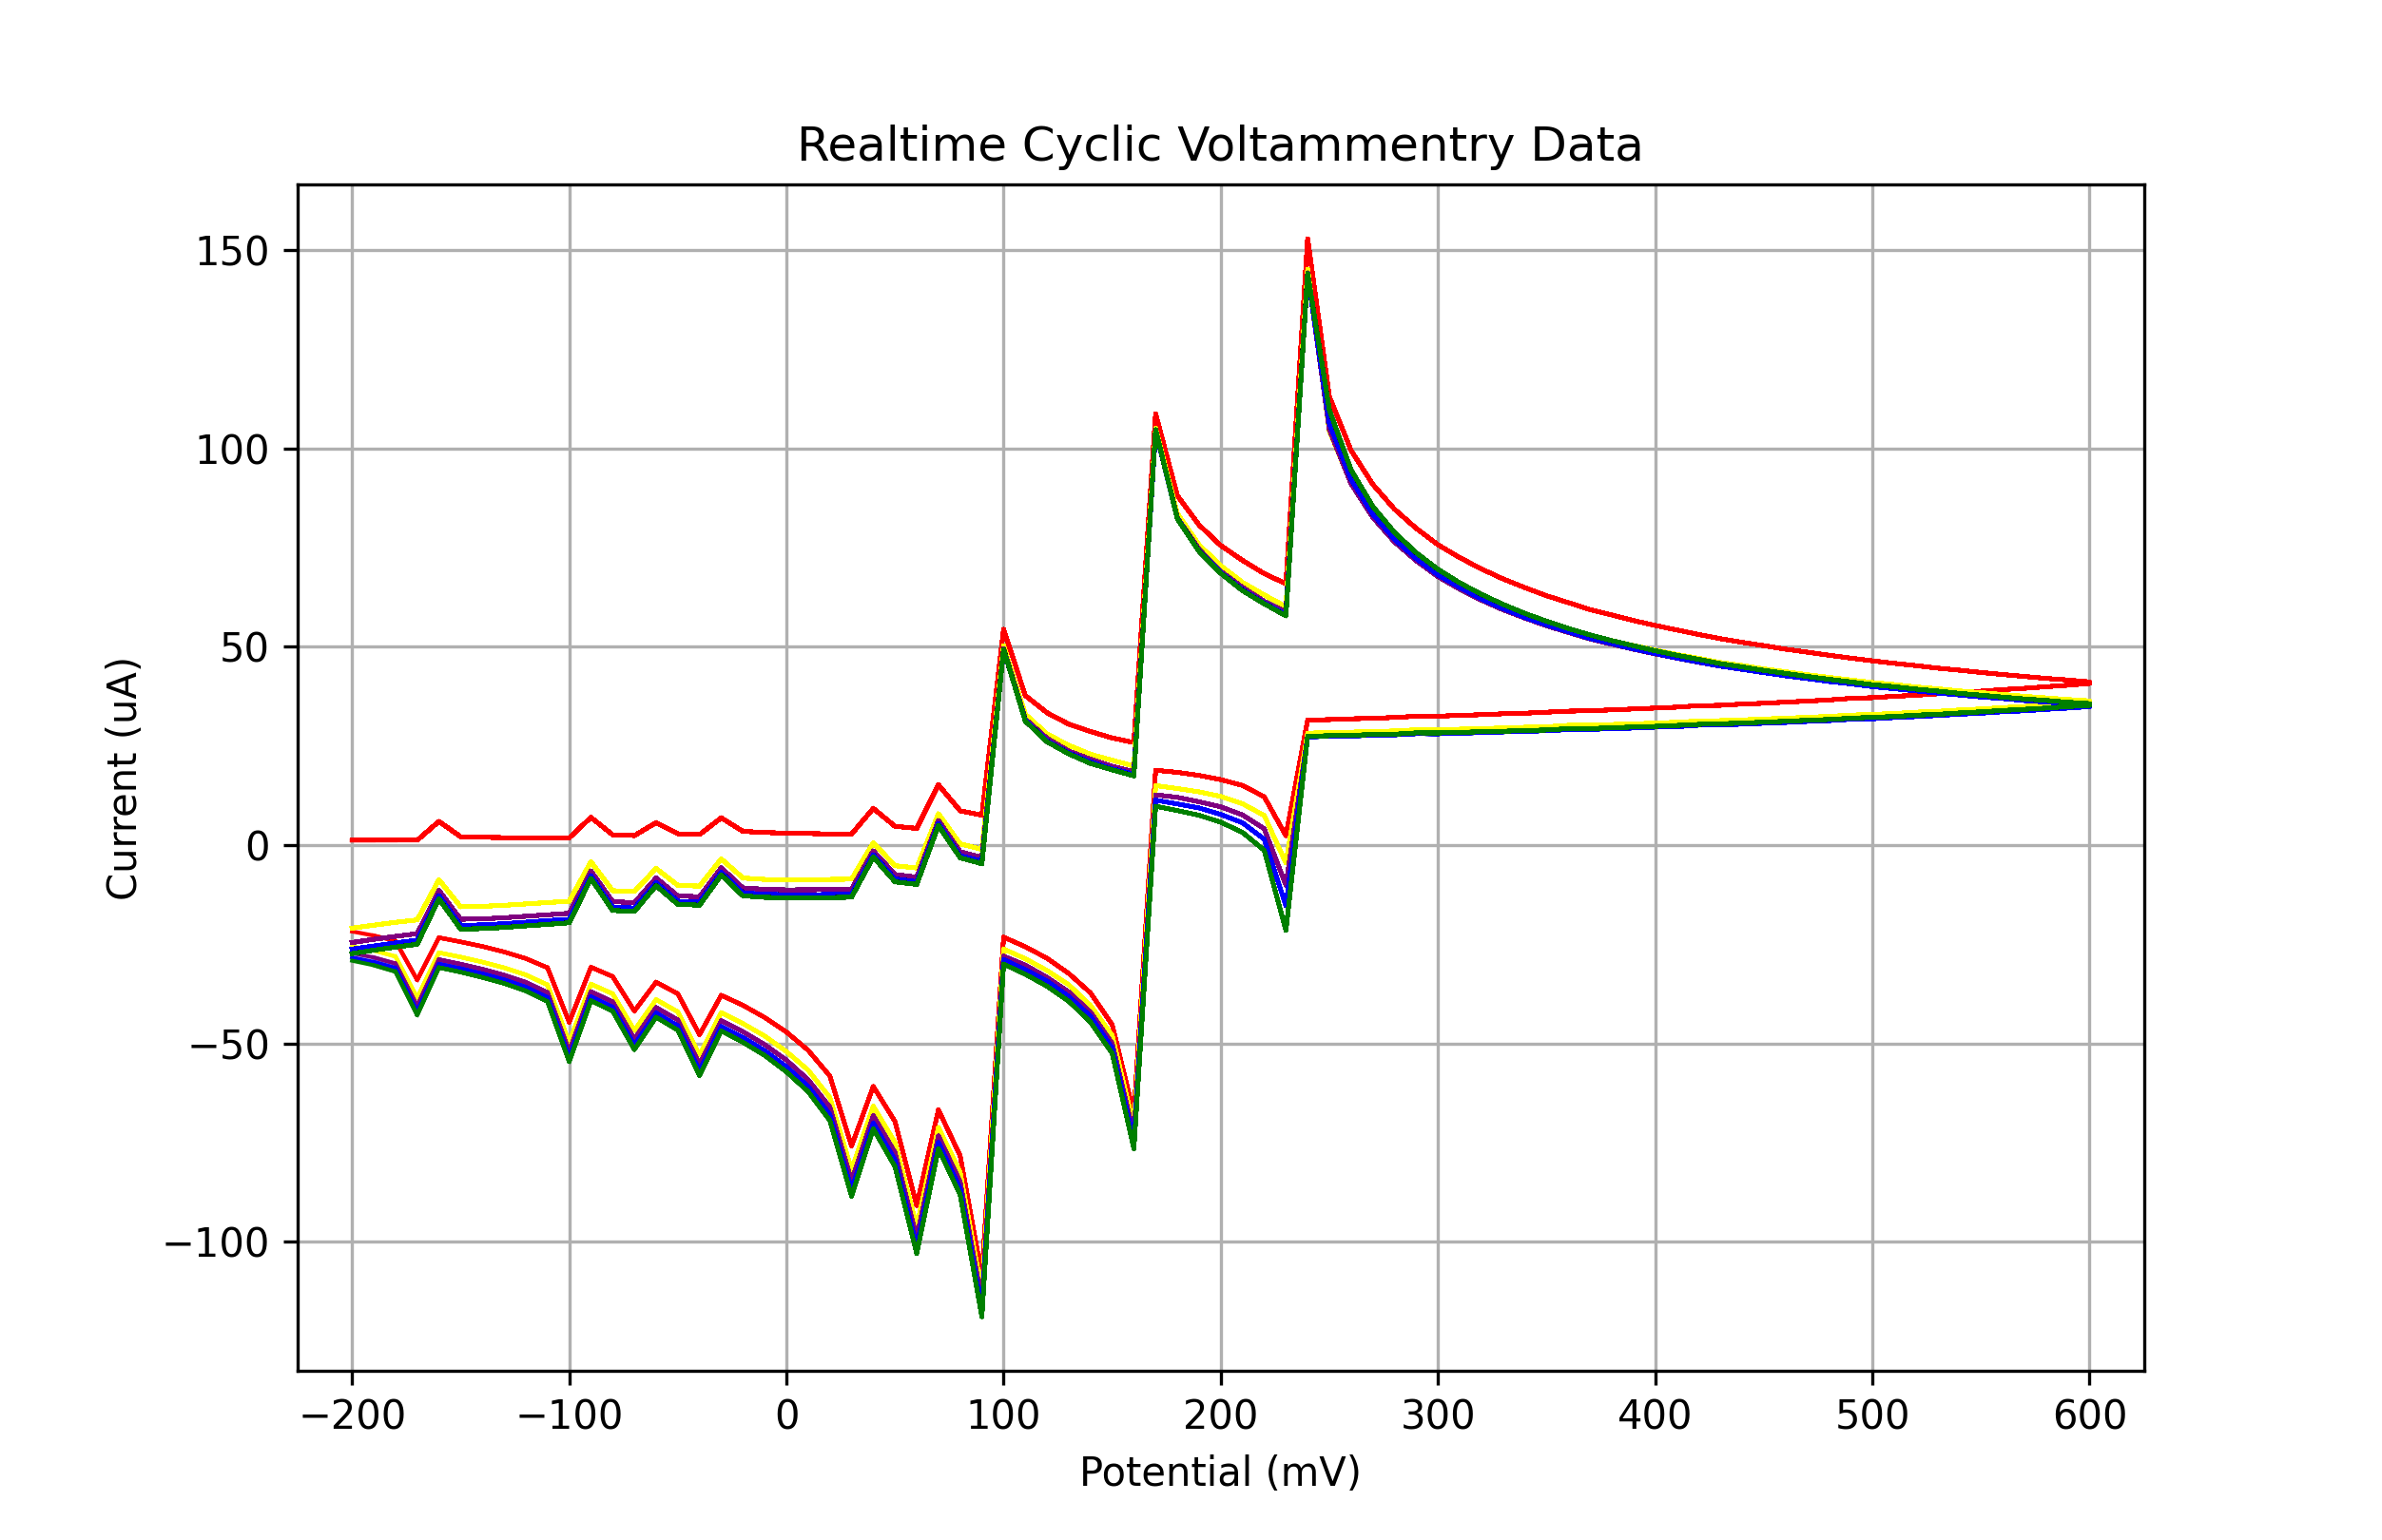

The data file committed next to this chart (first rows):
mV_1, uA_1, filter_uA_1, mV_2, uA_2, filter_uA_2, mV_3, uA_3, filter_uA_3, mV_4, uA_4, filter_uA_4, mV_5, uA_5, filter_uA_5
-200.0, 1.193, 1.193, -200.0, -20.96, -20.96, -200.0, -24.59, -24.59, -200.0, -26.26, -26.26, -200.0, -27.38, -27.38
-190.0, 1.193, 1.537, -190.0, -20.22, -19.75, -190.0, -23.78, -23.28, -190.0, -25.48, -24.92, -190.0, -26.52, -26.01
-180.0, 1.193, 1.872, -180.0, -19.5, -18.55, -180.0, -23.04, -22, -180.0, -24.71, -23.6, -180.0, -25.74, -24.66
-170.0, 1.193, 2.187, -170.0, -18.89, -17.39, -170.0, -22.35, -20.75, -170.0, -23.99, -22.33, -170.0, -25.02, -23.36
-160.0, 5.941, 2.473, -160.0, -8.763, -16.3, -160.0, -11.47, -19.57, -160.0, -12.76, -21.12, -160.0, -13.57, -22.11
-150.0, 2.085, 2.721, -150.0, -15.58, -15.28, -150.0, -18.72, -18.47, -150.0, -20.24, -19.99, -150.0, -21.19, -20.96
-140.0, 1.941, 2.925, -140.0, -15.47, -14.34, -140.0, -18.63, -17.46, -140.0, -20.16, -18.95, -140.0, -21.08, -19.89
-130.0, 1.855, 3.077, -130.0, -15.21, -13.51, -130.0, -18.35, -16.56, -130.0, -19.84, -18.02, -130.0, -20.79, -18.94
-120.0, 1.826, 3.172, -120.0, -14.86, -12.78, -120.0, -17.97, -15.76, -120.0, -19.47, -17.2, -120.0, -20.39, -18.09
-110.0, 1.797, 3.207, -110.0, -14.52, -12.16, -110.0, -17.6, -15.08, -110.0, -19.07, -16.5, -110.0, -20.01, -17.37
-100.0, 1.797, 3.179, -100.0, -14.17, -11.65, -100.0, -17.22, -14.51, -100.0, -18.72, -15.91, -100.0, -19.61, -16.76
-90.0, 6.948, 3.088, -90.0, -4.246, -11.25, -90.0, -6.577, -14.06, -90.0, -7.728, -15.43, -90.0, -8.447, -16.27
-80.0, 2.574, 2.941, -80.0, -11.53, -10.95, -80.0, -14.29, -13.71, -80.0, -15.67, -15.07, -80.0, -16.5, -15.89
-70.0, 2.373, 2.745, -70.0, -11.73, -10.73, -70.0, -14.55, -13.46, -70.0, -15.9, -14.79, -70.0, -16.73, -15.6
-60.0, 5.624, 2.516, -60.0, -5.915, -10.59, -60.0, -8.332, -13.27, -60.0, -9.512, -14.59, -60.0, -10.26, -15.38
-50.0, 2.833, 2.275, -50.0, -10.17, -10.48, -50.0, -12.85, -13.12, -50.0, -14.17, -14.42, -50.0, -14.95, -15.2
-40.0, 2.632, 2.05, -40.0, -10.37, -10.37, -40.0, -13.05, -12.97, -40.0, -14.35, -14.25, -40.0, -15.18, -15.03
-30.0, 6.833, 1.876, -30.0, -3.526, -10.22, -30.0, -5.771, -12.78, -30.0, -6.893, -14.05, -30.0, -7.555, -14.81
-20.0, 3.437, 1.794, -20.0, -8.332, -9.981, -20.0, -10.84, -12.5, -20.0, -12.04, -13.74, -20.0, -12.82, -14.49
-10.0, 3.15, 1.853, -10.0, -8.677, -9.59, -10.0, -11.18, -12.06, -10.0, -12.48, -13.28, -10.0, -13.19, -14.02
0.0, 2.977, 2.104, 0.0, -8.763, -8.992, 0.0, -11.32, -11.41, 0.0, -12.53, -12.61, 0.0, -13.31, -13.33
10.0, 2.891, 2.601, 10.0, -8.763, -8.126, 10.0, -11.3, -10.49, 10.0, -12.56, -11.66, 10.0, -13.31, -12.36
20.0, 2.776, 3.399, 20.0, -8.677, -6.934, 20.0, -11.24, -9.236, 20.0, -12.48, -10.37, 20.0, -13.25, -11.06
30.0, 2.747, 4.551, 30.0, -8.62, -5.361, 30.0, -11.12, -7.596, 30.0, -12.39, -8.691, 30.0, -13.17, -9.367
40.0, 9.221, 6.103, 40.0, 0.5598, -3.364, 40.0, -1.483, -5.523, 40.0, -2.462, -6.579, 40.0, -3.037, -7.235
50.0, 4.703, 8.097, 50.0, -5.224, -0.9053, 50.0, -7.44, -2.985, 50.0, -8.562, -3.997, 50.0, -9.281, -4.632
60.0, 4.186, 10.56, 60.0, -5.8, 2.037, 60.0, -8.13, 0.04181, 60.0, -9.253, -0.9236, 60.0, -9.943, -1.534
70.0, 15.18, 13.51, 70.0, 7.869, 5.474, 70.0, 6.171, 3.565, 70.0, 5.394, 2.648, 70.0, 4.905, 2.064
80.0, 8.617, 16.96, 80.0, 0.2721, 9.397, 80.0, -1.713, 7.576, 80.0, -2.692, 6.71, 80.0, -3.21, 6.155
90.0, 7.495, 20.89, 90.0, -1.109, 13.78, 90.0, -3.152, 12.05, 90.0, -4.073, 11.24, 90.0, -4.735, 10.72
100.0, 54.37, 25.29, 100.0, 50.26, 18.6, 100.0, 49.48, 16.95, 100.0, 49.22, 16.19, 100.0, 49.31, 15.71
110.0, 37.68, 30.1, 110.0, 32.96, 23.8, 110.0, 31.72, 22.23, 110.0, 31.44, 21.53, 110.0, 31.23, 21.08
120.0, 33.34, 35.28, 120.0, 27.98, 29.31, 120.0, 26.89, 27.83, 120.0, 26.26, 27.18, 120.0, 26.03, 26.78
130.0, 30.46, 40.77, 130.0, 25.13, 35.08, 130.0, 23.67, 33.66, 130.0, 23.18, 33.07, 130.0, 22.98, 32.73
140.0, 28.62, 46.49, 140.0, 22.86, 41, 140.0, 21.62, 39.66, 140.0, 20.96, 39.12, 140.0, 20.56, 38.84
150.0, 26.98, 52.33, 150.0, 21.36, 46.98, 150.0, 19.81, 45.7, 150.0, 19.18, 45.23, 150.0, 18.95, 45.03
160.0, 25.82, 58.19, 160.0, 19.9, 52.9, 160.0, 18.49, 51.68, 160.0, 17.88, 51.28, 160.0, 17.42, 51.16
170.0, 108.7, 63.91, 170.0, 105, 58.62, 170.0, 104.3, 57.47, 170.0, 104.4, 57.13, 170.0, 104.7, 57.11
180.0, 88.07, 69.37, 180.0, 83.55, 64.02, 180.0, 82.45, 62.93, 180.0, 82.37, 62.66, 180.0, 82.25, 62.75
190.0, 80.67, 74.43, 190.0, 75.66, 68.95, 190.0, 74.54, 67.92, 190.0, 74.05, 67.73, 190.0, 73.99, 67.94
200.0, 75.49, 78.96, 200.0, 70.4, 73.32, 200.0, 68.96, 72.34, 200.0, 68.64, 72.23, 200.0, 68.5, 72.57
210.0, 71.75, 82.85, 210.0, 66.2, 77.01, 210.0, 64.96, 76.09, 210.0, 64.36, 76.06, 210.0, 64.12, 76.54
220.0, 68.41, 86.02, 220.0, 63.03, 79.95, 220.0, 61.42, 79.09, 220.0, 60.99, 79.13, 220.0, 60.82, 79.75
230.0, 65.85, 88.38, 230.0, 60.07, 82.08, 230.0, 58.72, 81.27, 230.0, 58.11, 81.4, 230.0, 57.77, 82.16
240.0, 152.8, 89.91, 240.0, 145.2, 83.36, 240.0, 144.2, 82.61, 240.0, 143.9, 82.81, 240.0, 144, 83.7
250.0, 113, 90.57, 250.0, 104.4, 83.8, 250.0, 104.8, 83.09, 250.0, 106.3, 83.36, 250.0, 109.6, 84.38
260.0, 99.46, 90.38, 260.0, 91.2, 83.43, 260.0, 91.09, 82.75, 260.0, 92.18, 83.08, 260.0, 94.54, 84.2
270.0, 90.91, 89.42, 270.0, 82.86, 82.3, 270.0, 82.6, 81.65, 270.0, 83.4, 82.03, 270.0, 85.33, 83.23
280.0, 84.64, 87.76, 280.0, 76.9, 80.52, 280.0, 76.41, 79.89, 280.0, 77.07, 80.3, 280.0, 78.77, 81.56
290.0, 79.81, 85.53, 290.0, 72.18, 78.2, 290.0, 71.66, 77.58, 290.0, 72.21, 78.01, 290.0, 73.65, 79.31
300.0, 75.69, 82.84, 300.0, 68.3, 75.47, 300.0, 67.66, 74.85, 300.0, 68.1, 75.28, 300.0, 69.48, 76.6
310.0, 72.44, 79.83, 310.0, 65.19, 72.47, 310.0, 64.5, 71.83, 310.0, 64.93, 72.26, 310.0, 66.08, 73.57
320.0, 69.59, 76.64, 320.0, 62.46, 69.31, 320.0, 61.74, 68.65, 320.0, 62.02, 69.06, 320.0, 63.18, 70.34
330.0, 67.06, 73.37, 330.0, 60.1, 66.1, 330.0, 59.29, 65.42, 330.0, 59.61, 65.81, 330.0, 60.64, 67.05
340.0, 64.87, 70.13, 340.0, 57.97, 62.96, 340.0, 57.22, 62.25, 340.0, 57.39, 62.6, 340.0, 58.37, 63.78
350.0, 62.83, 67, 350.0, 56.15, 59.94, 350.0, 55.26, 59.2, 350.0, 55.49, 59.52, 350.0, 56.41, 60.64
360.0, 61.1, 64.06, 360.0, 54.4, 57.13, 360.0, 53.59, 56.36, 360.0, 53.77, 56.64, 360.0, 54.57, 57.68
370.0, 59.35, 61.35, 370.0, 52.84, 54.56, 370.0, 51.95, 53.75, 370.0, 52.1, 53.99, 370.0, 52.96, 54.96
380.0, 58, 58.9, 380.0, 51.52, 52.25, 380.0, 50.63, 51.41, 380.0, 50.8, 51.61, 380.0, 51.52, 52.51
390.0, 56.59, 56.72, 390.0, 50.28, 50.21, 390.0, 49.36, 49.34, 390.0, 49.45, 49.5, 390.0, 50.23, 50.33
... 102 more rows
